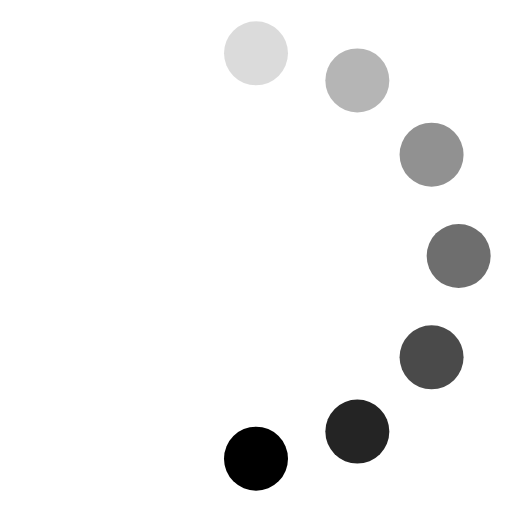
t = 0.00 s
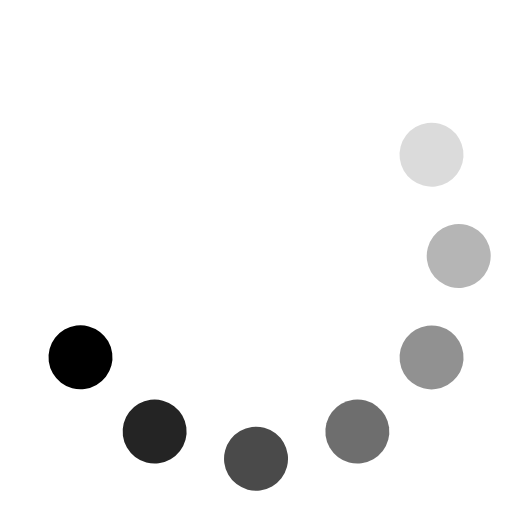
t = 0.13 s
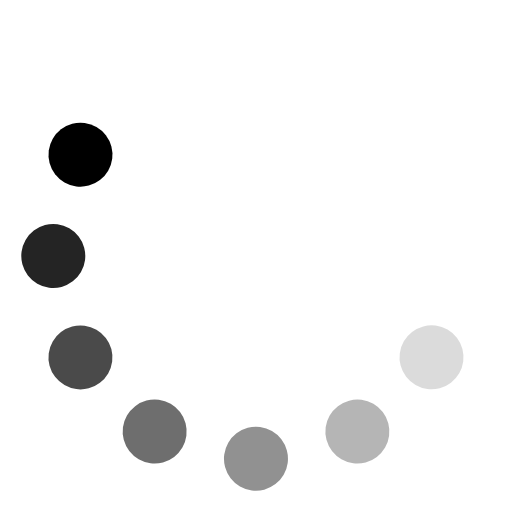
t = 0.25 s
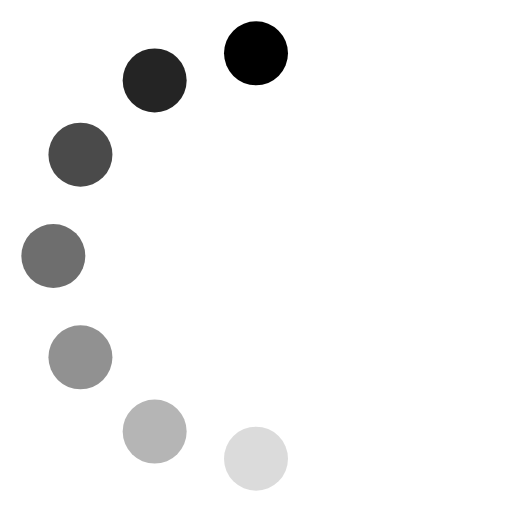
t = 0.38 s
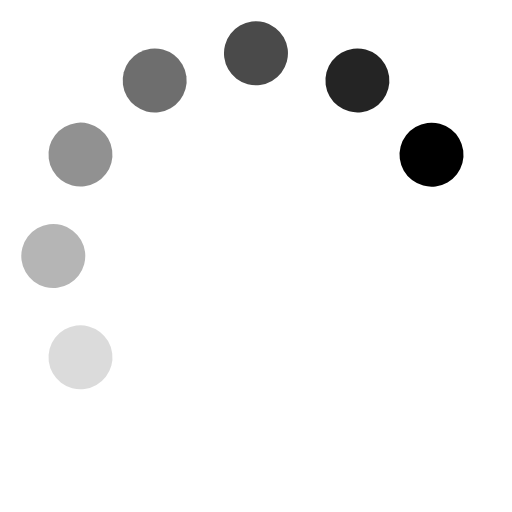
t = 0.50 s
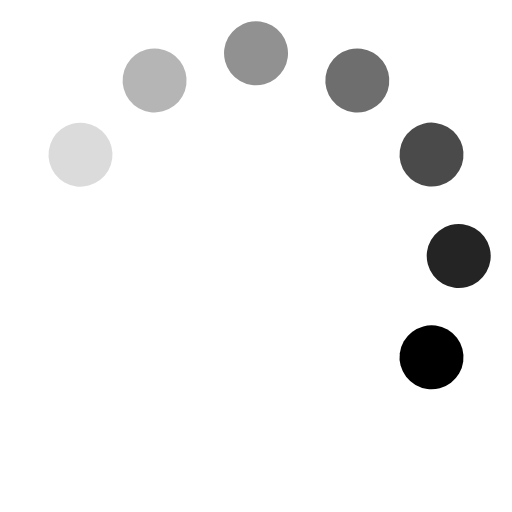
t = 0.63 s

The animated SVG that drew these frames (rendered in a browser with its animation timeline set to each time). Animation: 1 SMIL element (animateTransform=1); one cycle of 0.75 s, repeats indefinitely.

<svg width="240" height="240" viewBox="0 0 240 240" xmlns="http://www.w3.org/2000/svg">
<g>
<circle cx="120" cy="25" r="15" opacity=".14"/>
<circle cx="167.5" cy="37.7" r="15" opacity=".29"/>
<circle cx="202.3" cy="72.5" r="15" opacity=".43"/>
<circle cx="215.0" cy="120.0" r="15" opacity=".57"/>
<circle cx="202.3" cy="167.5" r="15" opacity=".71"/>
<circle cx="167.5" cy="202.3" r="15" opacity=".86"/>
<circle cx="120" cy="215" r="15"/>
<animateTransform attributeName="transform" type="rotate" calcMode="discrete" dur="0.75s" values="0 120 120;30 120 120;60 120 120;90 120 120;120 120 120;150 120 120;180 120 120;210 120 120;240 120 120;270 120 120;300 120 120;330 120 120;360 120 120" repeatCount="indefinite"/>
</g>
</svg>
